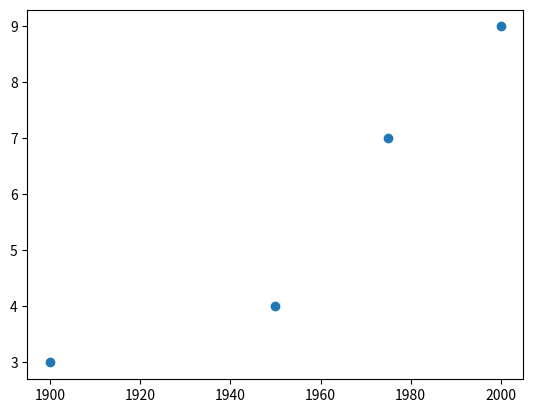

Here is the Python script that generated this plot:
"""First plot sample code to import matplotlib"""
import matplotlib.pyplot as plt
year = [1900, 1950, 1975,2000]
pop = [3.0, 4.0, 7.0, 9.0]
plt.scatter(year, pop)
plt.show()
print(year[len(year)-1])
